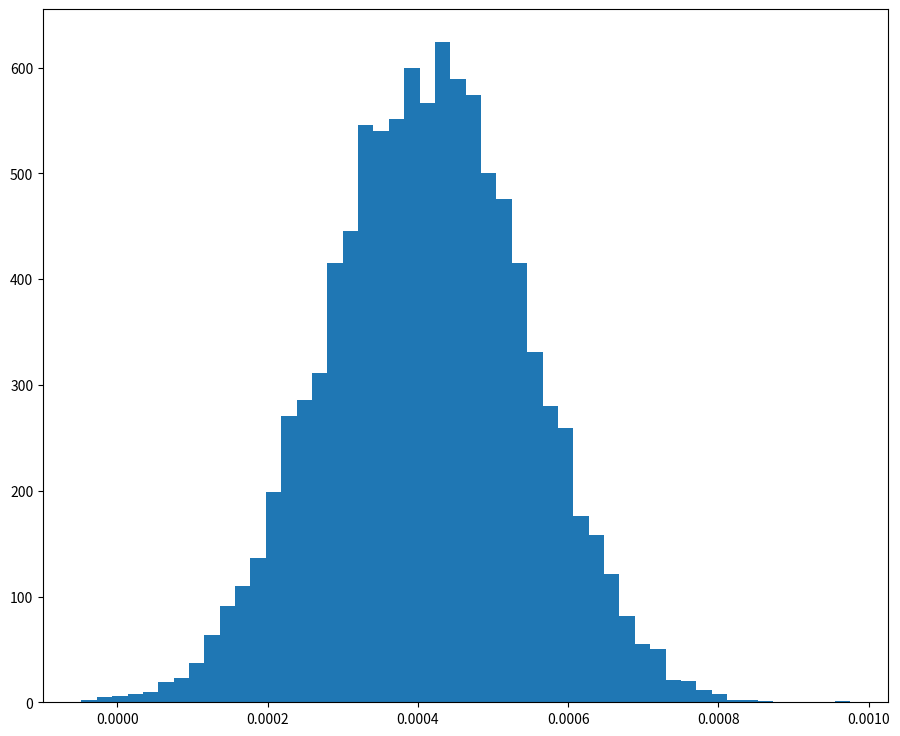

The matplotlib source for this figure: (Note: this script raises an exception after producing the figure.)
# -*- coding: utf-8 -*-

from numpy import deg2rad, linalg, tan, sin, cos, random, array, std, mean
import matplotlib.pyplot as plt
import matplotlib.mlab as mlab
import scipy.stats as stats
import sys
import csv

# returns epsilon, tau, and reduced cross section (can be used to calculate form factors with linear fit)
def rosenbluth(q_squared, energy, theta, cross_section):
	
	tau = q_squared / 4 / mass ** 2
	epsilon = (1 + 2 * (1 + tau) * tan(deg2rad(theta)/2) ** 2) ** -1
	eta = 1 + (energy / mass) * (1 - cos(deg2rad(theta)))

	# 1 GeV^-2 = 0.389 mb
	ideal_scattering = (1 ** 2 * fsc ** 2 * cos(deg2rad(theta / 2)) ** 2) / (4 * energy ** 2 * sin(deg2rad(theta / 2)) ** 4) * 0.389 * 1e6 * eta ** -1
	reduced = cross_section/ideal_scattering * epsilon * (1 + tau)
	return (epsilon, tau, reduced)

# calculates the form factors based on epsilon and reduced cross section
# add true weights from table in notebook
def form_factors(epsilon, reduced):
	regression = stats.linregress(epsilon, reduced)
	# returns slope, intercept
	return (regression[0], regression[1])

# split data based on Q^2 to make separate calculations and plots
def partition(q2, e, theta, cross_section, error):
	q2_partitions = []
	e_partitions = []
	theta_partitions = []
	cross_section_partitions = []
	error_partitions = []
	last_same = -1
	for i in range(len(q2)-1):
		if q2[i+1] != q2[i]:
			q2_partitions.append(q2[last_same+1:i+1])
			e_partitions.append(e[last_same+1:i+1])
			theta_partitions.append(theta[last_same+1:i+1])
			cross_section_partitions.append(cross_section[last_same+1:i+1])
			error_partitions.append(error[last_same+1:i+1])
			last_same = i
	q2_partitions.append(q2[last_same+1:])
	e_partitions.append(e[last_same+1:])
	theta_partitions.append(theta[last_same+1:])
	cross_section_partitions.append(cross_section[last_same+1:])
	error_partitions.append(error[last_same+1:])
	return q2_partitions, e_partitions, theta_partitions, cross_section_partitions, error_partitions


# returns uncertainties (sigma on gaussian fit of histogram) for ge2 and gm2 respectively
def plot_form_factors(ge2_vals, gm2_vals, q2):

	#increase font size on y axis label and numbers
	# get rid of bars in between
	# white background, remove title
	# information about mu, sigma, in plot, not title

	# f1, axes = plt.subplots(1, 2, figsize=(20,10))
	plt.delaxes()
	plt.figure(figsize=(24,9))
	# ax1 = f1.add_subplot(121)
	ax1 = plt.subplot(121)
	# ax1.hist(ge2, bins=50, facecolor='red')
	mu1, sigma1 = stats.norm.fit(ge2_vals)

	n, bins, patches = plt.hist(ge2_vals, bins=50, normed=1, facecolor='red', linewidth=3, histtype="stepfilled")
	y = mlab.normpdf(bins, mu1, sigma1)
	plt.plot(bins, y, "-", color="orange", linewidth=4)
	plt.axvspan(mu1, mu1+sigma1, color="white", alpha=0.5)
	plt.xticks(fontsize=14)
	plt.yticks(fontsize=14)

	# ax2 = f1.add_subplot(122)
	ax2 = plt.subplot(122)
	# ax2.hist(gm2, bins=50, facecolor='blue')
	mu2, sigma2 = stats.norm.fit(gm2_vals)
	n, bins, patches = plt.hist(gm2_vals, bins=50, normed=1, facecolor='blue', linewidth=3, histtype="stepfilled")
	y = mlab.normpdf(bins, mu2, sigma2)
	plt.plot(bins, y, "-", color="orange", linewidth=4)
	plt.axvspan(mu2, mu2+sigma1, color="white", alpha=0.5)
	plt.xticks(fontsize=14)
	plt.yticks(fontsize=14)

	# ax1.set_title(r'$\mathrm{Histogram\ of\ G_E^2: Q^2 = %.3f},\ \mu = %f,\ \sigma = %f$' % (q2,mu1,sigma1), fontsize=20)
	ax1.set_xlabel(r'$G_E^2$', fontsize=20)
	ax1.set_ylabel(r'Frequency', fontsize=20)
	ax1.annotate('$Q^2 = %f$ \n $\mu = %f$ \n $\sigma = %f$' % (q2, mu1, sigma1), xy=(mu1, 0), xycoords='data',
		xytext=(0.7, 0.8), textcoords="axes fraction", verticalalignment='bottom', horizontalalignment='left', fontsize=20)
	# ax2.set_title(r'$\mathrm{Histogram\ of\ G_M^2: Q^2 = %.3f},\ \mu = %f,\ \sigma = %f$' % (q2,mu2,sigma2), fontsize=20)
	ax2.set_xlabel(r'$G_E^2$', fontsize=20)
	ax2.set_ylabel(r'Frequency', fontsize=20)
	ax2.annotate('$Q^2 = %f$ \n $\mu = %f$ \n $\sigma = %f$' % (q2, mu2, sigma2), xy=(mu2, 0), xycoords='data',
		xytext=(0.7, 0.8), textcoords="axes fraction", verticalalignment='bottom', horizontalalignment='left', fontsize=20)
	plt.show()
	return sigma1, sigma2

# sys.argv is a list of the command line flags
# to use a data file, specify with a flag

if len(sys.argv) > 1:
	q_squared = []
	energies = []
	thetas = []
	cross_sections = []
	uncertainties = []

	file = sys.argv[1]
	try:
		with open(file, 'rb') as f:
			data = csv.reader(f, delimiter=" ")
			# skip header row
			next(data)
			for row in data:
				q_squared.append(float(row[0]))
				energies.append(float(row[1]))
				thetas.append(float(row[2]))
				cross_sections.append(float(row[3]))
				uncertainties.append(float(row[4]))
	except IOError as e:
		print(e)
else:
	q_squared = [4.0,4.0,4.0,4.0,4.0]
	energies = [3.4, 3.956, 4.507, 5.507, 9.8]
	thetas = [57.572, 43.707, 35.592, 26.823,13.248]
	cross_sections = [1.297e-2, 2.77e-2, 4.929e-2, 1.023e-1, 6.18e-1]
	uncertainties = [2.243e-4,4.407e-4,7.853e-4,1.370e-3,8.073e-3]

# reset output file
with open('out.csv','w') as out:
	writer = csv.writer(out, delimiter=' ')
	writer.writerow(['Q^2', 'G_E^2', 'σ_E', 'G_M^2', 'σ_M'])

# print(q_squared)
# print(energies)
# print(thetas)
# print(cross_sections)
# print(uncertainties)

# constants
fsc = 0.00729735256
mass = 0.938 # GeV

# solve for ge^2 and gm^2 with least squares regression
a = []
b = []


#keep track of previous q^2 to make separate estimates of form factors

gm2_points = []
ge2_points = []
q2_vals = []

q_squared, energies, thetas, cross_sections, total_errors = partition(q_squared, energies, thetas, cross_sections, uncertainties)
for i in range(len(q_squared)):
	if len(q_squared[i]) <= 1:
		break
	else:
		for j in range(len(q_squared[i])):
			q2 = q_squared[i][j]
			energy = energies[i][j]
			theta = thetas[i][j]
			cross_section = cross_sections[i][j]
			# total_errors.append(uncertainties[i][j])

			result = rosenbluth(q2, energy, theta, cross_section)
			tau = result[1]

			a.append(result[0])
			b.append(result[2])

		regression = form_factors(a, b)
		ge_squared = regression[0]
		gm_squared = regression[1]/tau
		print("Q^2 = " + str(q2))
		print("G_e^2 = " + str(ge_squared))
		print("G_m^2 = " + str(gm_squared))
		print
		# Monte Carlo simulation
		# sample from normal distribution around reduced cross section and epsilon
		eps = []
		red = []
		ge2 = []
		gm2 = []
		samples = 10000
		for j in range(len(a)):
			#epsilon
			s = [a[j]]*samples
			eps.append(s)
			#reduced
			s = random.normal(b[j], total_errors[i][j]/100, samples)
			red.append(s)
		eps = array(eps)
		red = array(red)


		for j in range(samples):
			# accessing i-th column of matrix
			eps_samples = eps[:,j]
			red_samples = red[:,j]
			res = form_factors(eps_samples, red_samples)
			#negative slope of fit becomes 0

			if res[0] < 0:
				ge2.append(res[0])
				pass
			else:

				#divide out tau
				ge2.append(res[0])
			gm2.append(res[1]/tau)

		a = []
		b = []
		# ge2_points.append(ge2)
		# gm2_points.append(gm2)
		# q2_vals.append(q2)
		sigma1, sigma2 = plot_form_factors(ge2, gm2, q2)
		with open('out.csv', 'a') as out:
			writer = csv.writer(out, delimiter=' ')
			writer.writerow([q2, ge_squared, sigma1, gm_squared, sigma2])
